Labelled photos from "project_design_20242025", an image-classification folder in candrawij/mitigasi_skoliosis_ta. The possible labels are: leaning backward, leaning forward, leaning left, leaning right, upright.

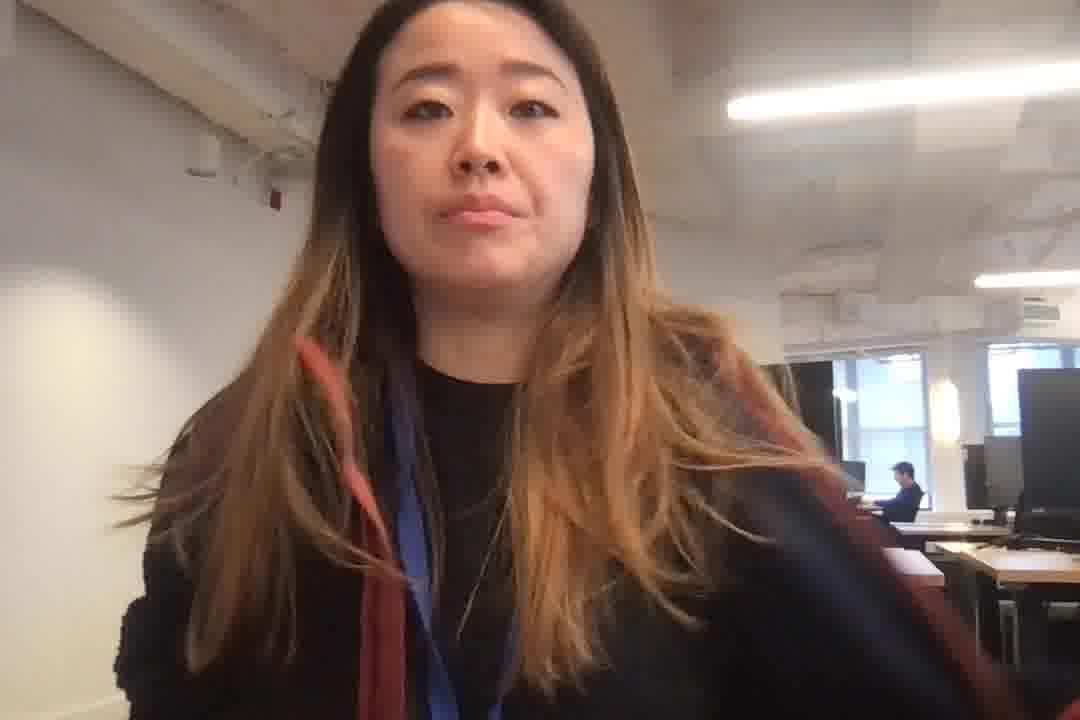
Label: leaning forward

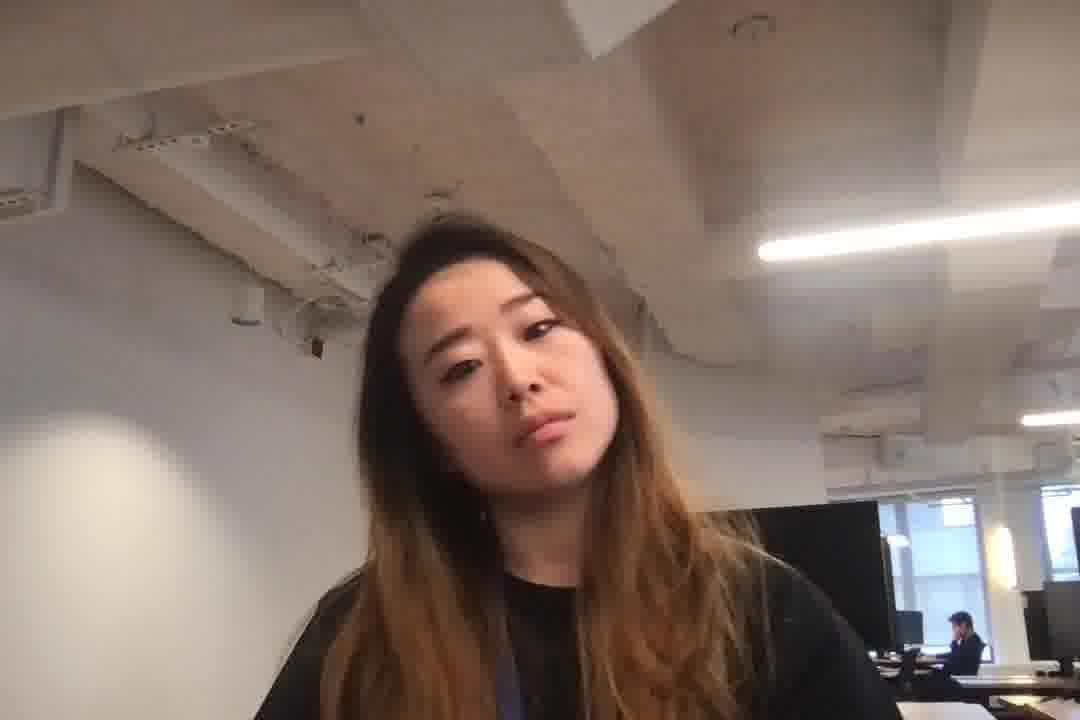
Label: leaning left

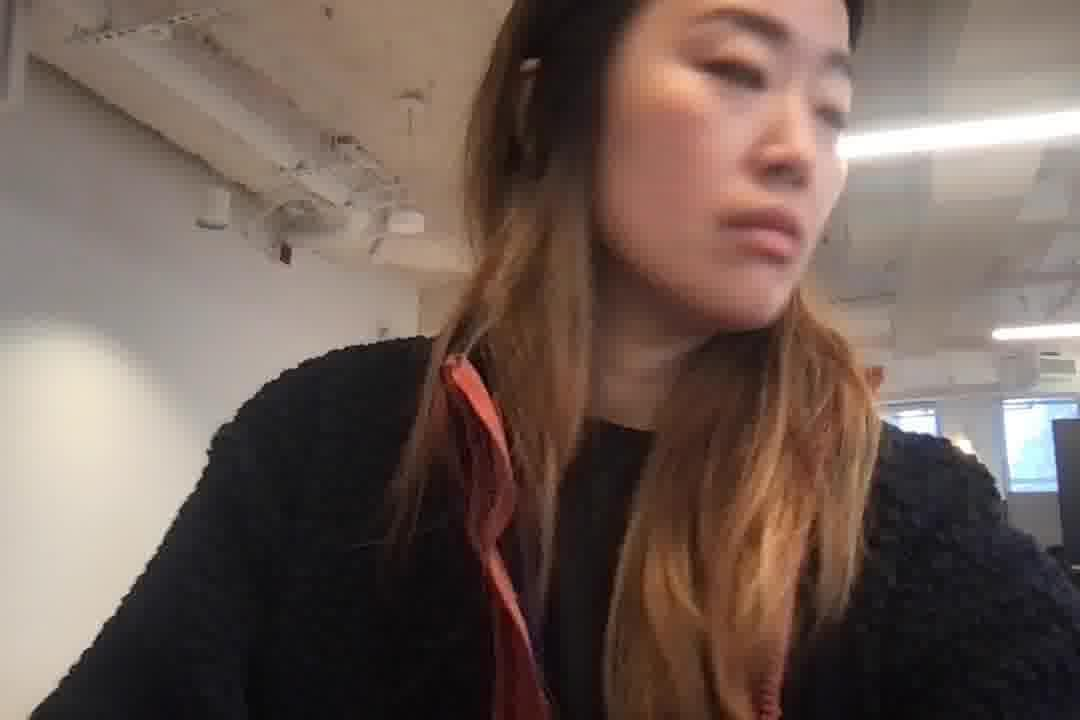
Label: leaning right

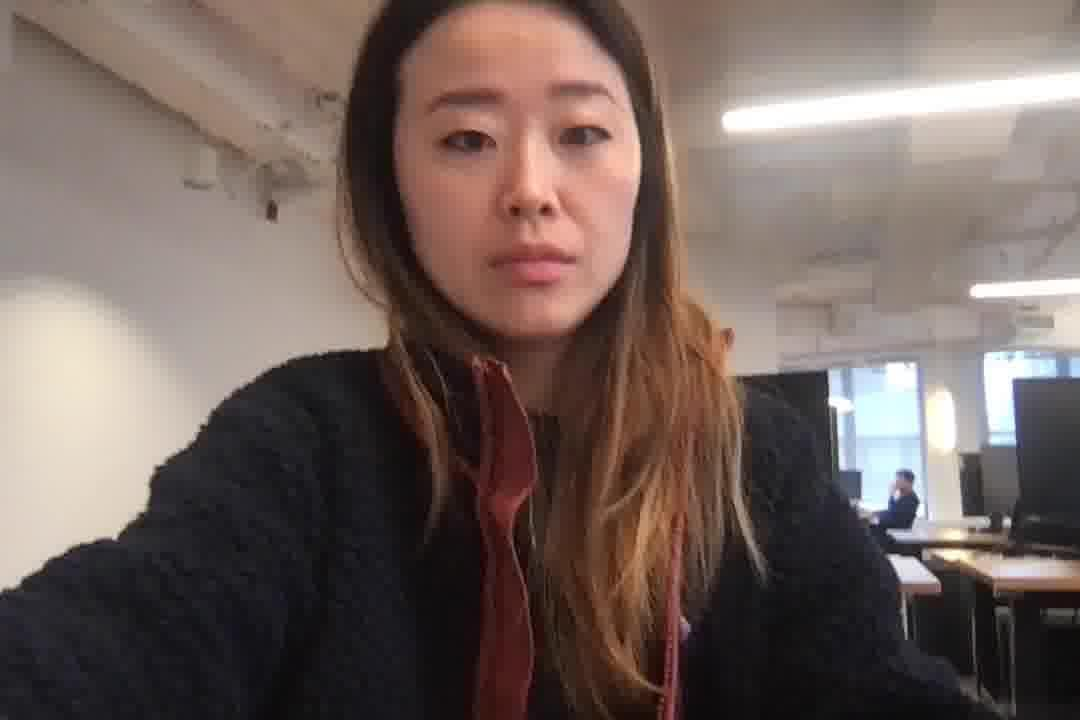
Label: leaning left

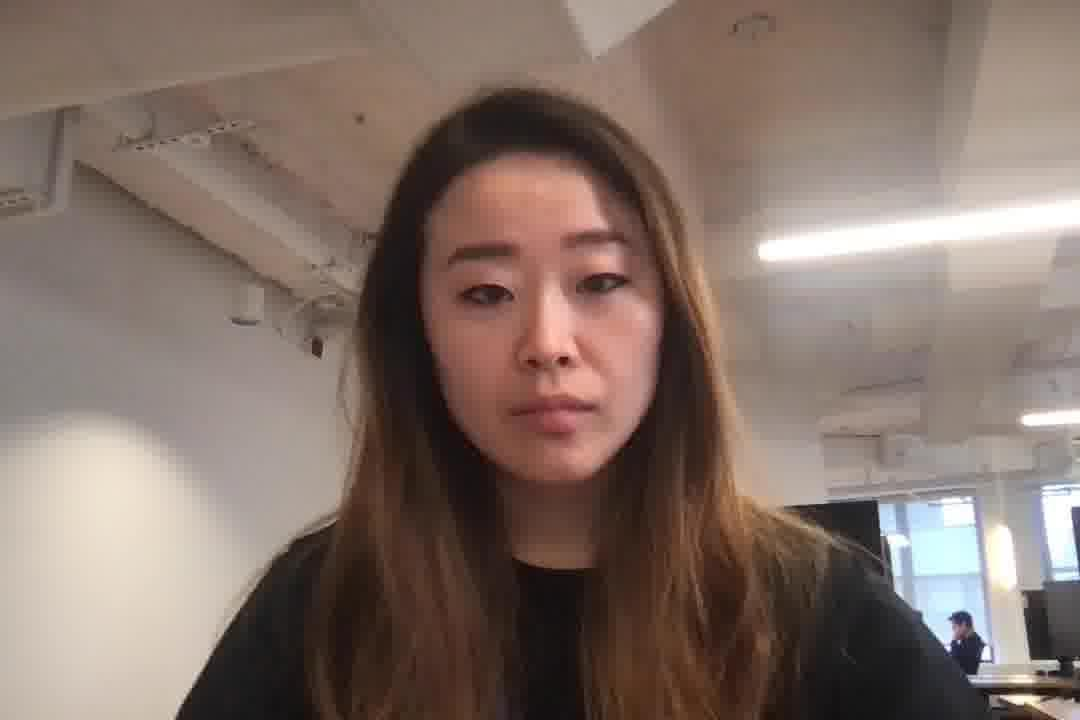
Label: upright

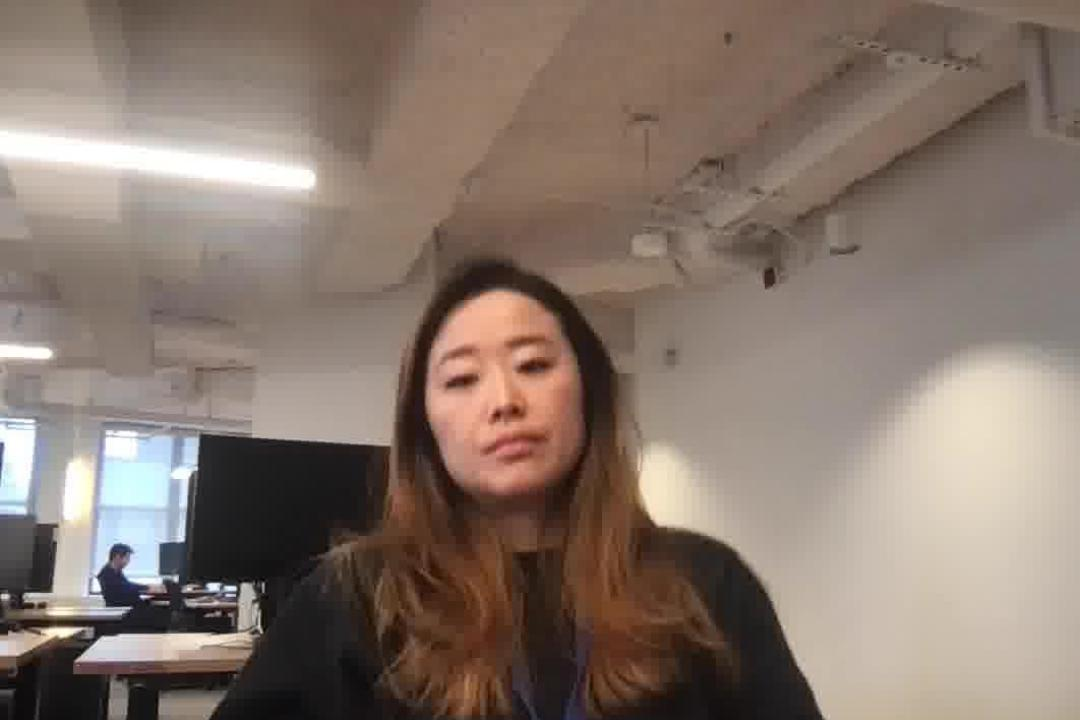
Label: leaning backward
